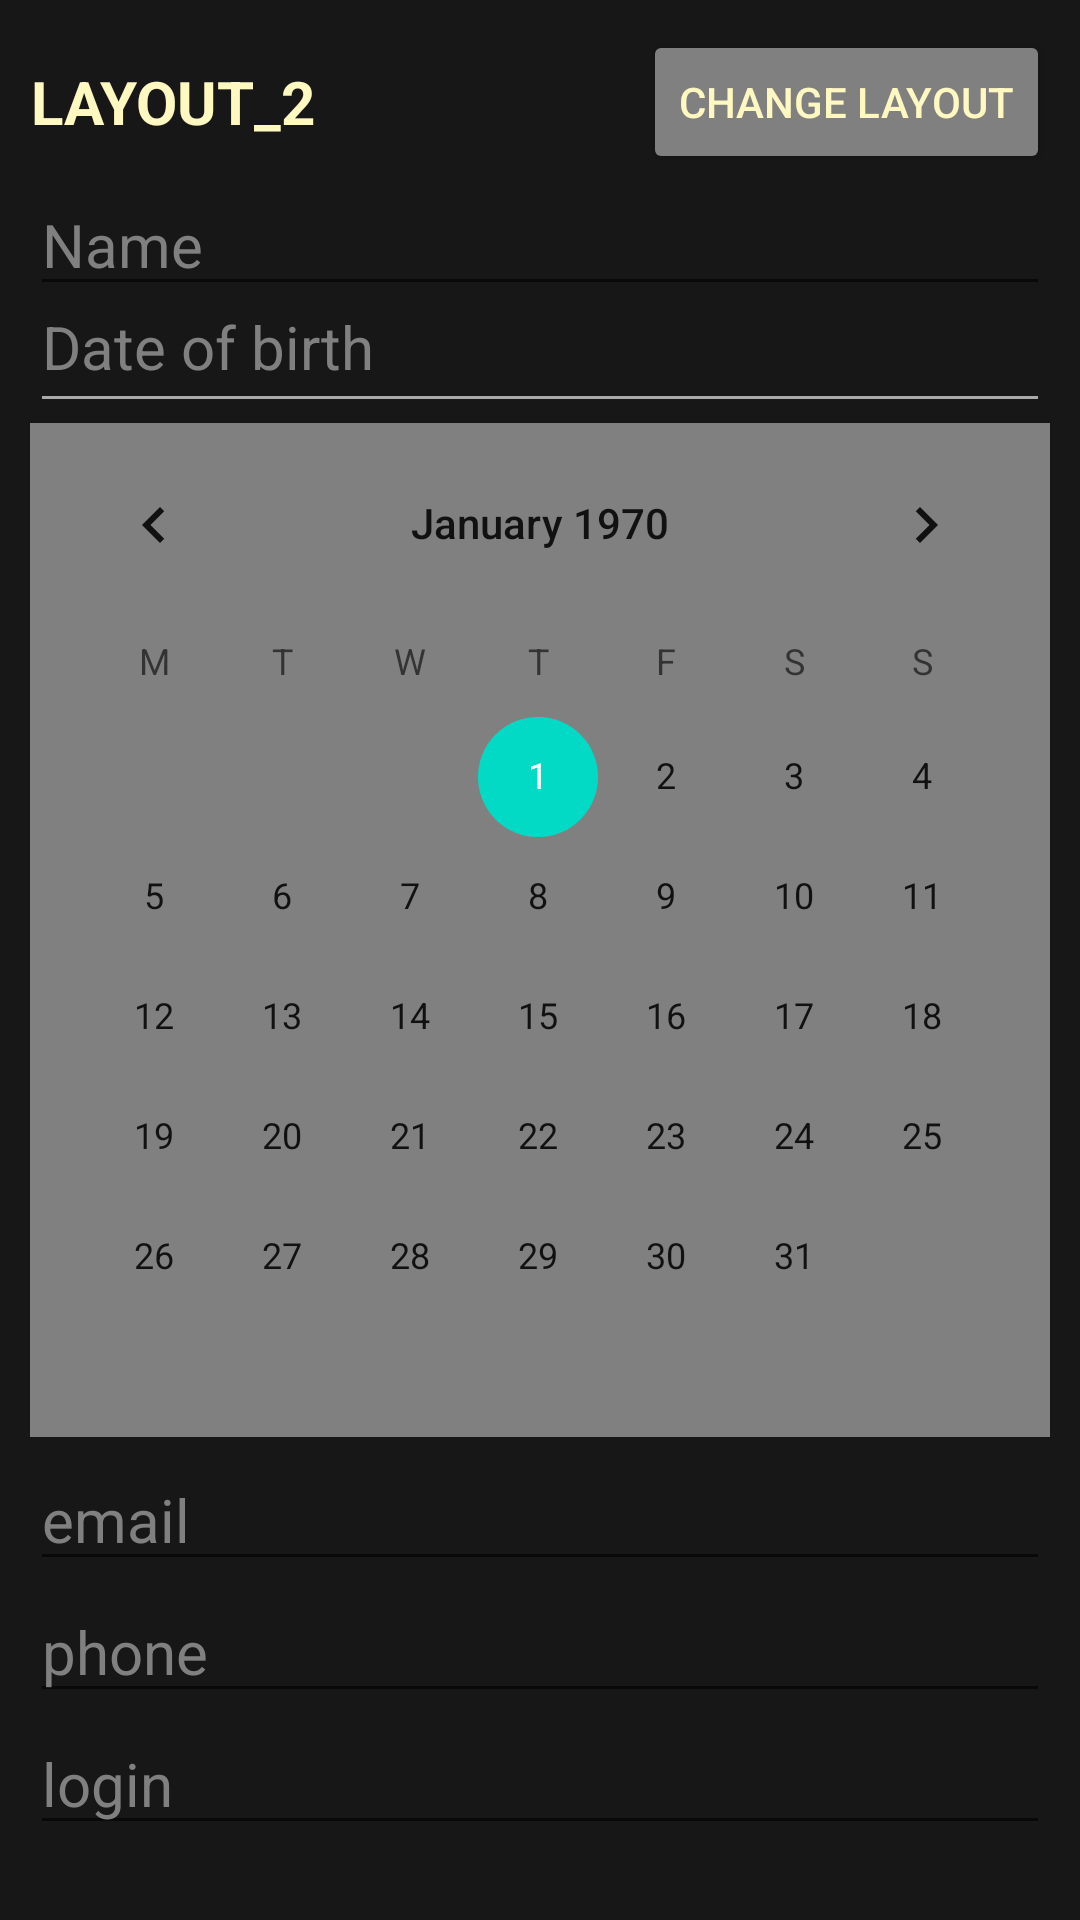

Reconstruct the res/layout file that produces this screen, plus the resources it refers to.
<!-- AndroidManifest.xml: application theme Theme.Lesson1Application11nov2021 -->
<!-- res/layout/activity_second_layout.xml -->
<?xml version="1.0" encoding="utf-8"?>
<LinearLayout xmlns:android="http://schemas.android.com/apk/res/android"
    android:id="@+id/layout_second_activity"
    android:layout_width="match_parent"
    android:layout_height="match_parent"
    android:background="@color/dark_grey"
    android:orientation="vertical"
    android:padding="10dp">

    <LinearLayout
        android:layout_width="match_parent"
        android:layout_height="wrap_content"
        android:orientation="horizontal">

        <LinearLayout
            android:layout_width="match_parent"
            android:layout_height="wrap_content"
            android:layout_gravity="center"
            android:layout_weight="1"
            android:orientation="horizontal">

            <TextView
                android:id="@+id/txt_layout_2"
                android:layout_width="wrap_content"
                android:layout_height="wrap_content"
                android:gravity="center"
                android:text="LAYOUT_2"
                android:textColor="@color/light_yellow"
                android:textSize="20sp"
                android:textStyle="bold" />
        </LinearLayout>

        <LinearLayout
            android:layout_width="match_parent"
            android:layout_height="wrap_content"
            android:layout_weight="1"
            android:gravity="right"
            android:orientation="horizontal">

            <Button
                android:id="@+id/btn_change_layout_2_to_1"
                android:layout_width="wrap_content"
                android:layout_height="wrap_content"
                android:backgroundTint="@color/light_grey"
                android:text="Change layout"
                android:textColor="@color/light_yellow" />
        </LinearLayout>
    </LinearLayout>

    <EditText
        android:id="@+id/etxt_person_name"
        android:layout_width="match_parent"
        android:layout_height="wrap_content"
        android:hint="Name"
        android:inputType="textPersonName"
        android:textColor="@color/light_yellow"
        android:textColorHint="@color/light_grey"
        android:textSize="20sp" />

    <TextView
        android:id="@+id/txt_birthdate"
        android:layout_width="match_parent"
        android:layout_height="30dp"
        android:gravity="bottom"
        android:hint="Date of birth"
        android:paddingLeft="4dp"
        android:paddingBottom="3dp"
        android:textColor="@color/light_yellow"
        android:textColorHint="@color/light_grey"
        android:textSize="20sp" />

    <View
        android:layout_width="match_parent"
        android:layout_height="1dp"
        android:layout_marginLeft="4dp"
        android:layout_marginRight="4dp"
        android:background="@color/underline" />

    <CalendarView
        android:id="@+id/calendar"
        android:layout_width="wrap_content"
        android:layout_height="wrap_content"
        android:layout_gravity="center"
        android:layout_marginTop="8dp"
        android:background="@color/light_grey"
        android:firstDayOfWeek="2" />

    <EditText
        android:id="@+id/etxt_email"
        android:layout_width="match_parent"
        android:layout_height="wrap_content"
        android:layout_marginTop="4dp"
        android:hint="email"
        android:inputType="textEmailAddress"
        android:textColor="@color/light_yellow"
        android:textColorHint="@color/light_grey"
        android:textSize="20sp" />

    <EditText
        android:id="@+id/etxt_phone"
        android:layout_width="match_parent"
        android:layout_height="wrap_content"
        android:hint="phone"
        android:inputType="phone"
        android:textColor="@color/light_yellow"
        android:textColorHint="@color/light_grey"
        android:textSize="20sp" />

    <EditText
        android:id="@+id/etxt_login"
        android:layout_width="match_parent"
        android:layout_height="wrap_content"
        android:hint="login"
        android:inputType="text"
        android:textColor="@color/light_yellow"
        android:textColorHint="@color/light_grey"
        android:textSize="20sp" />

    <EditText
        android:id="@+id/etxt_password"
        android:layout_width="match_parent"
        android:layout_height="wrap_content"
        android:hint="password"
        android:inputType="textPassword"
        android:textColor="@color/light_yellow"
        android:textColorHint="@color/light_grey"
        android:textSize="20sp" />


</LinearLayout>
<!-- resources referenced by this layout -->
<resources>
  <color name="dark_grey">#171717</color>
  <color name="light_grey">#808080</color>
  <color name="light_yellow">#FFFFF8C0</color>
  <color name="underline">#AAAAAA</color>
  <style name="Theme.Lesson1Application11nov2021" parent="Theme.MaterialComponents.DayNight.DarkActionBar">
          
          <item name="colorPrimary">@color/purple_500</item>
          <item name="colorPrimaryVariant">@color/purple_700</item>
          <item name="colorOnPrimary">@color/white</item>
          
          <item name="colorSecondary">@color/teal_200</item>
          <item name="colorSecondaryVariant">@color/teal_700</item>
          <item name="colorOnSecondary">@color/black</item>
          
          <item name="android:statusBarColor" tools:targetApi="l">?attr/colorPrimaryVariant</item>
          
      </style>
  <color name="purple_500">#FF4500D1</color>
  <color name="purple_700">#FF3700B3</color>
  <color name="white">#FFFFFFFF</color>
  <color name="teal_200">#FF03DAC5</color>
  <color name="teal_700">#FF018786</color>
  <color name="black">#FF000000</color>
</resources>
